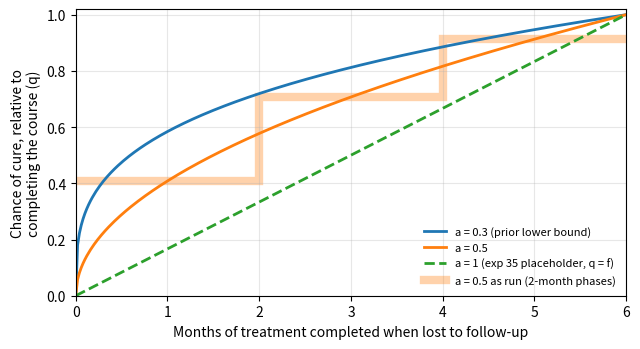

The script that saved this image:
""" Figure for treatment_parameters: the suggested shapes of partial benefit after loss to follow-up, q(f) = f^a """
import sys
import numpy as np
import matplotlib
matplotlib.use('Agg')
import matplotlib.pyplot as plt

out = sys.argv[1] if len(sys.argv) > 1 else 'qf_shapes.png'
D = 6 # Course length, months
m = np.linspace(0, D, 301)
fig, ax = plt.subplots(figsize=(6.5, 3.6))
for a, style, label in [(0.3, '-', 'a = 0.3 (prior lower bound)'), (0.5, '-', 'a = 0.5'), (1.0, '--', 'a = 1 (exp 35 placeholder, q = f)')]:
    ax.plot(m, (m/D)**a, style, lw=2, label=label)

# What the model uses with 2-month phases: q at each phase's midpoint (1, 3, 5 months), for a = 0.5
edges, mids = np.array([0, 2, 4, 6]), np.array([1, 3, 5])
ax.stairs((mids/D)**0.5, edges, baseline=None, color='C1', alpha=0.35, lw=6, label='a = 0.5 as run (2-month phases)')
ax.set_xlabel('Months of treatment completed when lost to follow-up')
ax.set_ylabel('Chance of cure, relative to\ncompleting the course (q)')
ax.set_xlim(0, D)
ax.set_ylim(0, 1.02)
ax.set_xticks(range(D + 1))
ax.grid(alpha=0.3)
ax.legend(frameon=False, fontsize=8, loc='lower right')
fig.tight_layout()
fig.savefig(out, dpi=200)
print('saved', out)
